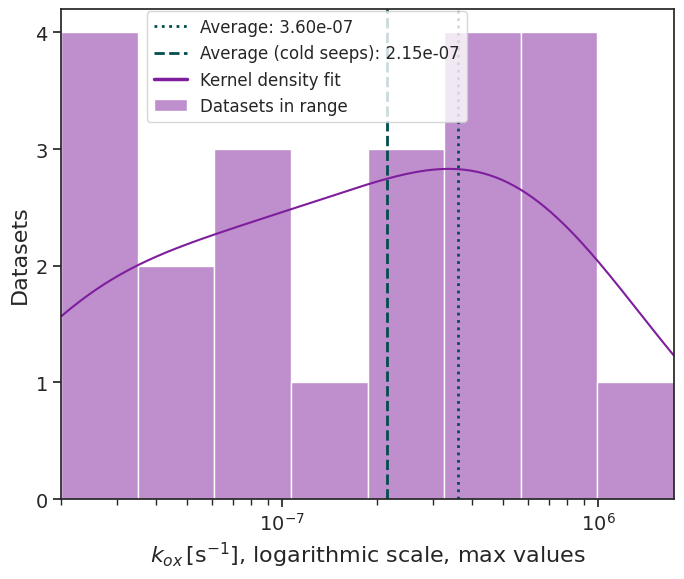
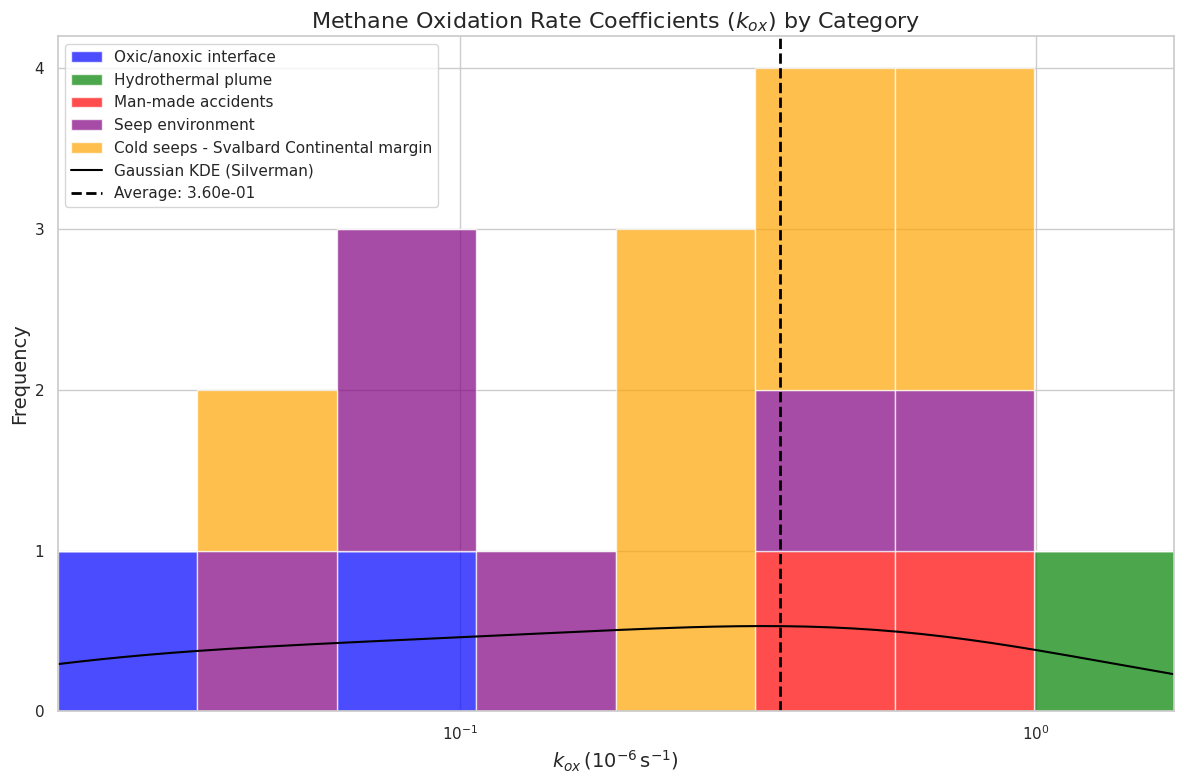
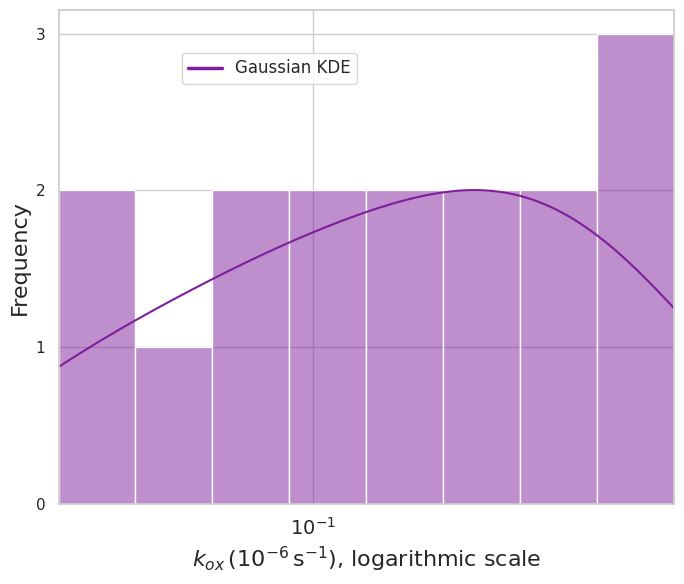

Source code (Python) for these figures, in order:
import matplotlib.pyplot as plt
import seaborn as sns
import pandas as pd
from matplotlib.ticker import MaxNLocator
import numpy as np

color_1 = '#7e1e9c'
color_2 = '#014d4e'

# Data from the LaTeX table
data = {
    "Location": [
        "Cariaco Trench, Caribbean Sea", "Saanich Inlet, British Columbia", "Eastern Tropical North Pacific",
        "Juan De Fuca v.", "Deepwater Horizon, Gulf of Mexico", "North Sea gas blowout",
        "Cape Lookout Bight, North Carolina", "Santa Barbara Channel, California", "Boknis Eck, Baltic Sea",
        "South China Sea", "Hudson Canyon, US Atlantic", "Elson Lagoon, Alaska",
        "Norskebanken", "Hinlopen Trough", "Prins Karl Forland (2015)", "Prins Karl Forland (2016)",
        "Prins Karl Forland (2017)", "Prins Karl Forland", "Hornsundbanken", "Isfjordenbanken",
        "Storfjordrenna", "Storfjorden"
    ],
    "Temp (℃)": [
        None, 9, None, None, None, 10, "23-27", "5-16", "1-3", "2-5", None, -1.8, 4.7, 3.5, "~3", "~1.5", "~3", "1.6-4.8", ">3", ">3", -0.5, -1.5
    ],
    "φ (nM)": [
        "<12100", "<1580", 19, "<390", "<183000", "<42097", "<740", "<1900", "300-466", "<1000", "<335", "<53.8", "<83.1", "<874", "<334", "<437", "<262", "<524", "<878", "<100", "<82", "<72.3"
    ],
    "k_ox (10^{-6} s^{-1})": [
        0.03, 0.02, 0.10, 1.74, 0.73, 0.41, 0.08, 0.09, 0.50, 0.04, 0.93, 0.12, 0.06, 0.23, 0.98, 0.02, 0.02, 0.21, 0.41, 0.62, 0.22, 0.35
    ],
    "t_{0.5} (days)": [
        277, 535, 77, 5, 11, 20, 107, 93, 16, 229, 9, 69, 125, 35, 8, 433, 385, 38, 20, 13, 36, 23
    ],
    "Reference": [
        "Ward et al. (1987)", "Ward et al. (1989)", "Pack et al. (2015)", "de Angelis et al. (1993)", "Valentine et al. (2010)",
        "Steinle et al. (2016)", "Sansone & Martens (1978)", "Mau et al. (2012)", "Steinle et al. (2017)", "Mau et al. (2020)",
        "Weinstein et al. (2016)", "Uhlig et al. (2018)", "Sert et al. (2023)", "De Groot et al. (2024)", "Gründger et al. (2021)",
        "Gründger et al. (2021)", "Gründger et al. (2021)", "Gentz et al. (2014)", "Mau et al. (2017)", "Mau et al. (2017)",
        "Sert et al. (2020)", "Mau et al. (2013)"
    ]
}

# Multiply all the data with 10^-6 since we're doing a log plot we dont need to worry about this
data["k_ox (10^{-6} s^{-1})"] = [x * 1e-6 for x in data["k_ox (10^{-6} s^{-1})"]]
data["φ (nM)"] = [x for x in data["φ (nM)"]]
data["t_{0.5} (days)"] = [x for x in data["t_{0.5} (days)"]]
data["Temp (℃)"] = [x for x in data["Temp (℃)"]]

# Create a DataFrame
df = pd.DataFrame(data)

# Calculate the average k_ox value
average_k_ox = df["k_ox (10^{-6} s^{-1})"].mean()
average_k_ox_coldseeps = 2.15e-7

# Set up the matplotlib figure with a narrower width
plt.figure(figsize=(7, 6))

sns.set(style="whitegrid")

sns.set_style('ticks')

# Plot the histogram of k_ox values with a logarithmic scale on the x-axis and KDE line
sns.histplot(df["k_ox (10^{-6} s^{-1})"], bins=8, color=color_1, kde=True, log_scale=(True, False), kde_kws={'bw_method': 'silverman'},label='Datasets in range')

# Add a vertical line at the average value of all locations
plt.axvline(average_k_ox, color=color_2, linestyle='dotted', linewidth=2,label=f'Average: {average_k_ox:.2e}')

# Add a vertical line at the average value of cold seeps
plt.axvline(average_k_ox_coldseeps, color=color_2, linestyle='dashed', linewidth=2,label=f'Average (cold seeps): {average_k_ox_coldseeps:.2e}')


# Add a dummy line for the KDE label
plt.plot([], [], color=color_1, label='Kernel density fit', linewidth=2.5)

#Make dummy line for average label
#plt.plot([], [], color=color_2, linewidth=2.5, linestyle='dashed')

# Customize the plot
#plt.title("Methane Oxidation Rate Coefficients ($k_{ox}$)", fontsize=14)
plt.xlabel(r"$k_{ox} \, [\text{s}^{-1}]$, logarithmic scale, max values", fontsize=16)
plt.ylabel("Datasets", fontsize=16)
plt.legend(fontsize=12,loc=[0.14,0.77])
plt.grid(False)

#Increase size of ticks
plt.xticks(fontsize=14)
plt.yticks(fontsize=14)

# Ensure y-axis has only integer values
plt.gca().yaxis.set_major_locator(MaxNLocator(integer=True))
#Create a list of xticks. Should go from min to max of k_ox in logspace with
#ticks at 0.01,0.011,0.012,0.013,0.014,0.015,0.016,0.017,0.018,0.019,0.02,0.03,0.04,0.05,0.06,0.07,0.08,0.09,0.1,0.2,0.3,0.4,0.5,0.6,0.7,0.8,0.9,1,2,3,4,5,6,7,8,9,10
xticks = np.array([0.01,0.011,0.012,0.013,0.014,0.015,0.016,0.017,0.018,0.019,0.02,0.03,0.04,0.05,0.06,0.07,0.08,0.09,0.1,0.2,0.3,0.4,0.5,0.6,0.7,0.8,0.9,1,2,3,4,5,6,7,8,9,10])*10**-6#force xticks
plt.xticks(xticks)
#and labels at each order of magnitude
plt.xticks(np.array([0.01,0.1,1,10])*10**-6,['$10^{-8}$','$10^{-7}$','$10^{6}$','$10^{5}$'])

#adjust x-axis limits
plt.xlim(np.min(df["k_ox (10^{-6} s^{-1})"]), np.max(df["k_ox (10^{-6} s^{-1})"]))
   
# Show the plot
plt.tight_layout()
plt.show()

#################################
####### WITH COLORED BARS #######
#################################

import matplotlib.pyplot as plt
import pandas as pd
import numpy as np
from matplotlib.ticker import MaxNLocator
import seaborn as sns

# Data from the LaTeX table
data = {
    "Location": [
        "Cariaco Trench, Caribbean Sea", "Saanich Inlet, British Columbia", "Eastern Tropical North Pacific",
        "Juan De Fuca v.", "Deepwater Horizon, Gulf of Mexico", "North Sea gas blowout",
        "Cape Lookout Bight, North Carolina", "Santa Barbara Channel, California", "Boknis Eck, Baltic Sea",
        "South China Sea", "Hudson Canyon, US Atlantic", "Elson Lagoon, Alaska",
        "Norskebanken", "Hinlopen Trough", "Prins Karl Forland (2015)", "Prins Karl Forland (2016)",
        "Prins Karl Forland (2017)", "Prins Karl Forland", "Hornsundbanken", "Isfjordenbanken",
        "Storfjordrenna", "Storfjorden"
    ],
    "Category": [
        "Oxic/anoxic interface", "Oxic/anoxic interface", "Oxic/anoxic interface",
        "Hydrothermal plume", "Man-made accidents", "Man-made accidents",
        "Seep environment", "Seep environment", "Seep environment",
        "Seep environment", "Seep environment", "Seep environment",
        "Cold seeps - Svalbard Continental margin", "Cold seeps - Svalbard Continental margin", 
        "Cold seeps - Svalbard Continental margin", "Cold seeps - Svalbard Continental margin", 
        "Cold seeps - Svalbard Continental margin", "Cold seeps - Svalbard Continental margin", 
        "Cold seeps - Svalbard Continental margin", "Cold seeps - Svalbard Continental margin", 
        "Cold seeps - Svalbard Continental margin", "Cold seeps - Svalbard Continental margin"
    ],
    "k_ox (10^{-6} s^{-1})": [
        0.03, 0.02, 0.10, 1.74, 0.73, 0.41, 0.08, 0.09, 0.50, 0.04, 0.93, 0.12, 0.06, 0.23, 0.98, 0.02, 0.02, 0.21, 0.41, 0.62, 0.22, 0.35
    ]
}

# Create a DataFrame
df = pd.DataFrame(data)

# Calculate the average k_ox value
average_k_ox = df["k_ox (10^{-6} s^{-1})"].mean()

# Define colors for each category
category_colors = {
    "Oxic/anoxic interface": "blue",
    "Hydrothermal plume": "green",
    "Man-made accidents": "red",
    "Seep environment": "purple",
    "Cold seeps - Svalbard Continental margin": "orange"
}

# Set up the matplotlib figure
plt.figure(figsize=(12, 8))  
sns.set_style('whitegrid')

# Define bins for the histogram
bins = np.logspace(np.log10(df["k_ox (10^{-6} s^{-1})"].min()), np.log10(df["k_ox (10^{-6} s^{-1})"].max()), 9)

# Prepare data for stacked histogram
stacked_data = []
stacked_labels = []
stacked_colors = []

for category, color in category_colors.items():
    subset = df[df["Category"] == category]["k_ox (10^{-6} s^{-1})"]
    stacked_data.append(subset)
    stacked_labels.append(category)
    stacked_colors.append(color)

# Plot the stacked histogram
plt.hist(stacked_data, bins=bins, stacked=True, color=stacked_colors, label=stacked_labels, alpha=0.7)

# Add a KDE line for the total sum
sns.kdeplot(df["k_ox (10^{-6} s^{-1})"], bw_method='silverman', color='black', label='Gaussian KDE (Silverman)', log_scale=True)

# Add a vertical line at the average value
plt.axvline(average_k_ox, color='black', linestyle='dashed', linewidth=2, label=f'Average: {average_k_ox:.2e}')

# Customize the plot
plt.xscale('log')
plt.xlim(bins[0], bins[-1])  # Set x-axis limits based on the bins
plt.title("Methane Oxidation Rate Coefficients ($k_{ox}$) by Category", fontsize=16)
plt.xlabel(r"$k_{ox} \, (10^{-6} \, \text{s}^{-1})$", fontsize=14)
plt.ylabel("Frequency", fontsize=14)
plt.legend()
plt.grid(True)

# Ensure y-axis has only integer values
plt.gca().yaxis.set_major_locator(MaxNLocator(integer=True))

# Show the plot
plt.tight_layout()
plt.show()

# Bubble rising speed averages.. 

#Calculate average of all seep location mox rates

#make a vector of all the seep mox rates
seep_mox_rates = [0.08,0.09,0.5,0.04,0.93,0.12,0.06,0.23,0.98,0.02,0.02,0.21,0.41,0.62,0.22,0.35]

seep_mox_rates_avg = np.mean(seep_mox_rates)
seep_mox_rates_median = np.median(seep_mox_rates)
seep_mox_rates_std = np.std(seep_mox_rates)

print(f"Average: {seep_mox_rates_avg:.2e}")
print(f"Median: {seep_mox_rates_median:.2e}")
print(f"Standard Deviation: {seep_mox_rates_std:.2e}")

#create a histogram similar to the first histogram in this script
plt.figure(figsize=(7, 6))
sns.set(style="whitegrid")

# Plot the histogram of k_ox values with a logarithmic scale on the x-axis and KDE line
sns.histplot(seep_mox_rates, bins=8, color=color_1, kde=True, log_scale=(True, False), kde_kws={'bw_method': 'silverman'})

# Add a vertical line at the average value
#plt.axvline(seep_mox_rates, color=color_2, linestyle='dashed', linewidth=2, label=f'Average: {seep_mox_rates:.2e}',)

# Add a dummy line for the KDE label
plt.plot([], [], color=color_1, label='Gaussian KDE', linewidth=2.5)

# Customize the plot
#plt.title("Methane Oxidation Rate Coefficients ($k_{ox}$)", fontsize=14)
plt.xlabel(r"$k_{ox} \, (10^{-6} \, \text{s}^{-1})$, logarithmic scale", fontsize=16)
plt.ylabel("Frequency", fontsize=16)
plt.legend(fontsize=12,loc=[0.2,0.85])
plt.grid(True)

#adjust x-axis limits
plt.xlim(np.min(seep_mox_rates), np.max(seep_mox_rates))

#Increase size of ticks
plt.xticks(fontsize=14)

# Ensure y-axis has only integer values
plt.gca().yaxis.set_major_locator(MaxNLocator(integer=True))

# Show the plot
plt.tight_layout()
plt.show()
